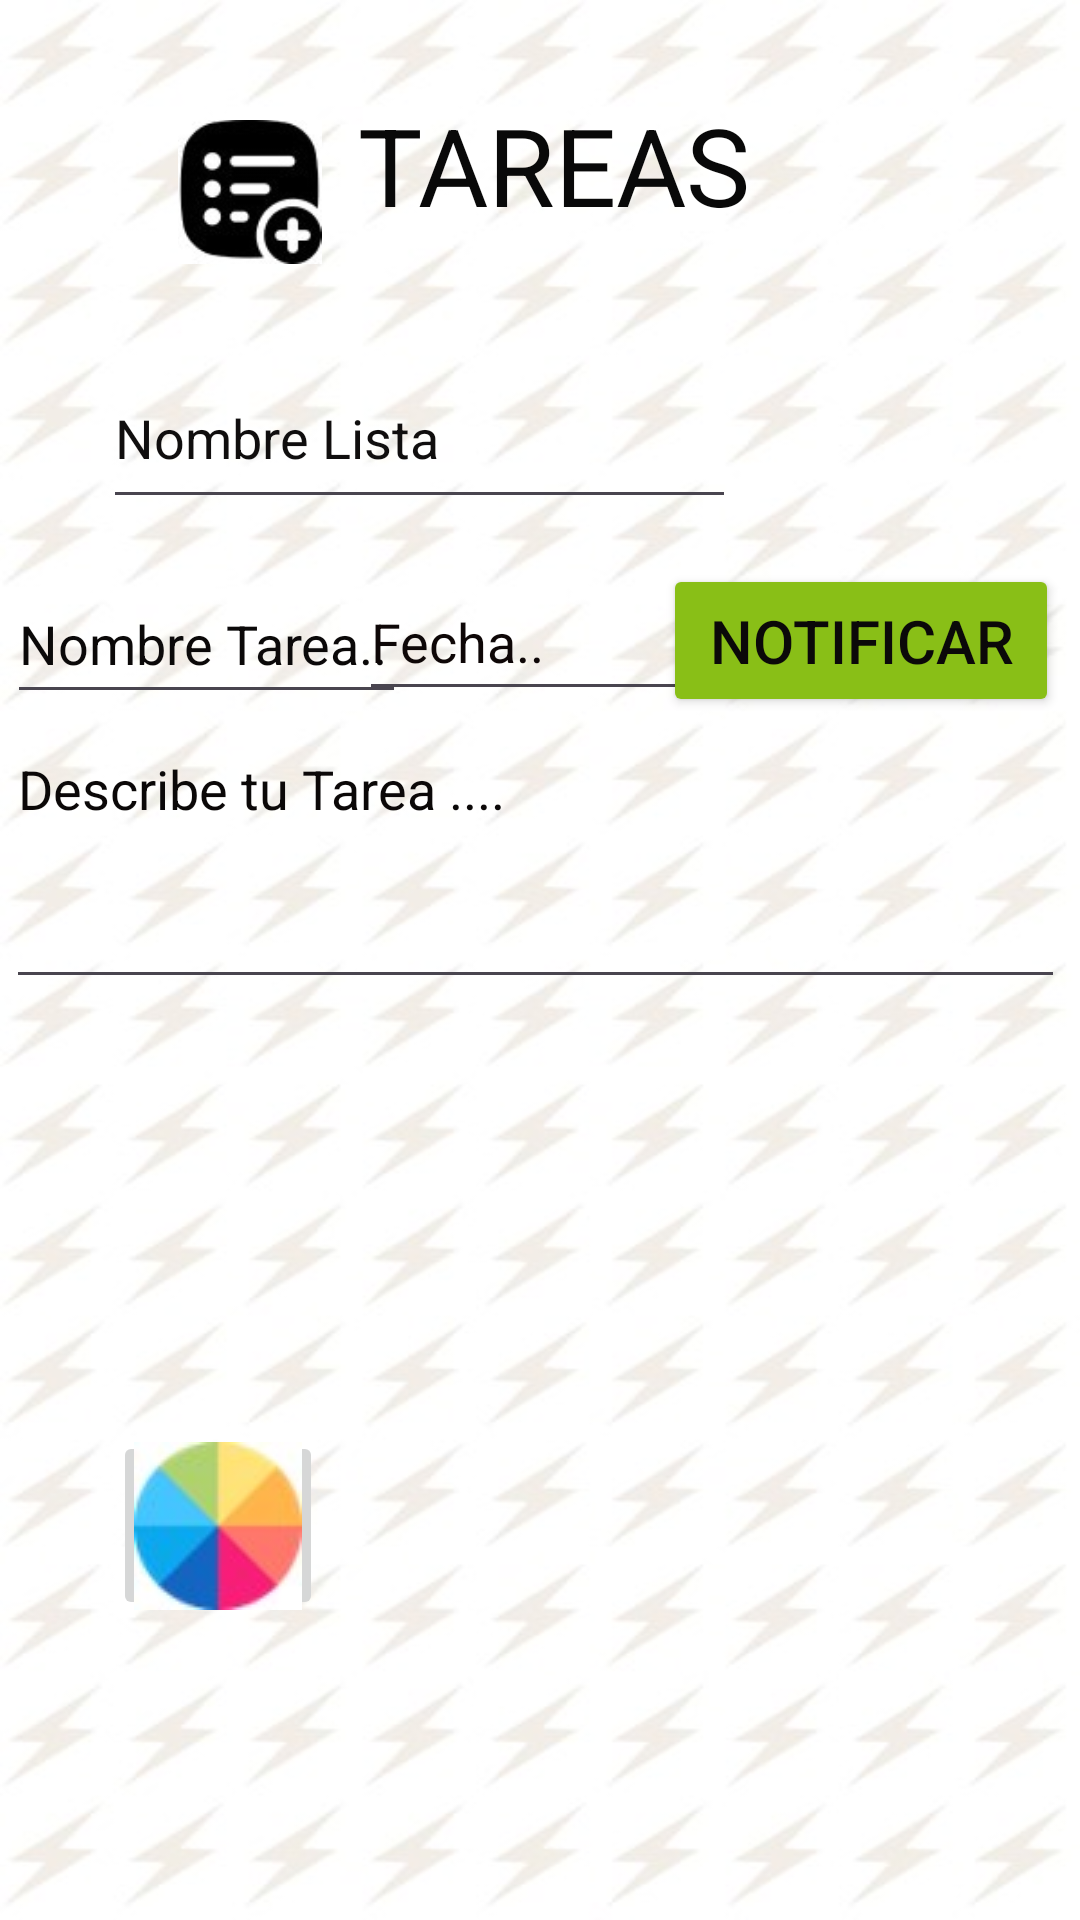

Write the Android layout XML for this screen, with the resource values it uses.
<!-- AndroidManifest.xml: application theme Theme.NoteSpeed -->
<!-- res/layout/activity_editar_lista.xml -->
<?xml version="1.0" encoding="utf-8"?>
<androidx.constraintlayout.widget.ConstraintLayout xmlns:android="http://schemas.android.com/apk/res/android"
    xmlns:app="http://schemas.android.com/apk/res-auto"
    xmlns:tools="http://schemas.android.com/tools"
    android:id="@+id/main"
    android:layout_width="match_parent"
    android:layout_height="match_parent"
    android:background="@drawable/notas"
    tools:context=".EditarLista">

    <TextView
        android:id="@+id/tvTituloLista2"
        android:layout_width="wrap_content"
        android:layout_height="wrap_content"
        android:contentDescription="@string/ivLista"
        android:text="@string/tvTituloLista"
        android:textColor="#090909"
        android:textSize="36sp"
        app:layout_constraintBottom_toBottomOf="parent"
        app:layout_constraintEnd_toEndOf="parent"
        app:layout_constraintHorizontal_bias="0.521"
        app:layout_constraintStart_toStartOf="parent"
        app:layout_constraintTop_toTopOf="parent"
        app:layout_constraintVertical_bias="0.052" />

    <ImageView
        android:id="@+id/ivLista"
        android:layout_width="53dp"
        android:layout_height="48dp"
        android:layout_marginTop="40dp"
        android:contentDescription="@string/ivLista3"
        app:layout_constraintEnd_toEndOf="parent"
        app:layout_constraintHorizontal_bias="0.185"
        app:layout_constraintStart_toStartOf="parent"
        app:layout_constraintTop_toTopOf="parent"
        app:srcCompat="@drawable/lista" />


    <ImageView
        android:id="@+id/ivUsuario8"
        android:layout_width="81dp"
        android:layout_height="88dp"
        android:layout_marginTop="28dp"
        android:contentDescription="@string/ivUsuario6"
        app:layout_constraintEnd_toEndOf="parent"
        app:layout_constraintHorizontal_bias="0.91"
        app:layout_constraintStart_toStartOf="parent"
        app:layout_constraintTop_toTopOf="parent" />

    <ImageButton
        android:id="@+id/btnSelecColor"
        android:layout_width="70dp"
        android:layout_height="63dp"
        android:layout_marginBottom="100dp"
        android:contentDescription="@string/btnSelecColor"
        app:layout_constraintBottom_toBottomOf="parent"
        app:layout_constraintEnd_toEndOf="parent"
        app:layout_constraintHorizontal_bias="0.13"
        app:layout_constraintStart_toStartOf="parent"
        app:srcCompat="@drawable/cromatico" />

    <Button
        android:id="@+id/btnInsertarLista"
        android:layout_width="186dp"
        android:layout_height="60dp"
        android:layout_marginTop="648dp"
        android:backgroundTint="#89BF17"
        android:text="@string/btnGuardarLista"
        android:textColor="#121111"
        android:textSize="20sp"
        app:layout_constraintEnd_toEndOf="parent"
        app:layout_constraintHorizontal_bias="0.845"
        app:layout_constraintStart_toStartOf="parent"
        app:layout_constraintTop_toTopOf="parent" />

    <EditText
        android:id="@+id/etDescripcionTarea"
        android:layout_width="353dp"
        android:layout_height="143dp"
        android:ems="10"
        android:hint="@string/etDescripcionTarea"
        android:inputType="text"
        android:textColorHint="#0B0808"
        app:layout_constraintBottom_toBottomOf="parent"
        app:layout_constraintEnd_toEndOf="parent"
        app:layout_constraintHorizontal_bias="0.3"
        app:layout_constraintStart_toStartOf="parent"
        app:layout_constraintTop_toTopOf="parent"
        app:layout_constraintVertical_bias="0.382" />

    <EditText
        android:id="@+id/etNombreLista"
        android:layout_width="211dp"
        android:layout_height="57dp"
        android:layout_marginTop="116dp"
        android:ems="10"
        android:hint="@string/etNombreLista"
        android:inputType="text"
        android:textColorHint="#100E0E"
        app:layout_constraintEnd_toEndOf="parent"
        app:layout_constraintHorizontal_bias="0.23"
        app:layout_constraintStart_toStartOf="parent"
        app:layout_constraintTop_toTopOf="parent" />

    <EditText
        android:id="@+id/etNombreTarea"
        android:layout_width="133dp"
        android:layout_height="50dp"
        android:layout_marginTop="188dp"
        android:ems="10"
        android:hint="@string/etNombreTarea"
        android:inputType="text"
        android:textColorHint="#0B0909"
        app:layout_constraintEnd_toEndOf="parent"
        app:layout_constraintHorizontal_bias="0.011"
        app:layout_constraintStart_toStartOf="parent"
        app:layout_constraintTop_toTopOf="parent" />

    <EditText
        android:id="@+id/etFechaTarea"
        android:layout_width="117dp"
        android:layout_height="49dp"
        android:layout_marginTop="188dp"
        android:ems="10"
        android:hint="@string/etFechaLista"
        android:inputType="date"
        android:textColorHint="#0E0707"
        app:layout_constraintEnd_toEndOf="parent"
        app:layout_constraintHorizontal_bias="0.492"
        app:layout_constraintStart_toStartOf="parent"
        app:layout_constraintTop_toTopOf="parent" />

    <Button
        android:id="@+id/btnEnumerarTexto"
        android:layout_width="132dp"
        android:layout_height="51dp"
        android:layout_marginTop="188dp"
        android:backgroundTint="#89BF17"
        android:text="@string/btnNotificarTarea"
        android:textColor="#0B0909"
        android:textSize="20sp"
        app:layout_constraintEnd_toEndOf="parent"
        app:layout_constraintHorizontal_bias="0.969"
        app:layout_constraintStart_toStartOf="parent"
        app:layout_constraintTop_toTopOf="parent" />




</androidx.constraintlayout.widget.ConstraintLayout>
<!-- resources referenced by this layout -->
<resources>
  <!-- drawable cromatico: jpg bitmap (drawable, 1838 bytes) -->
  <!-- drawable lista: jpg bitmap (drawable, 3690 bytes) -->
  <!-- drawable notas: jpg bitmap (drawable, 35186 bytes) -->
  <string name="btnGuardarLista">Guardar</string>
  <string name="btnNotificarTarea">Notificar</string>
  <string name="btnSelecColor">Seleccionar Color</string>
  <string name="etDescripcionTarea">Describe tu Tarea ....</string>
  <string name="etFechaLista">Fecha..</string>
  <string name="etNombreLista">Nombre Lista</string>
  <string name="etNombreTarea">Nombre Tarea..</string>
  <string name="ivLista">Imagen Lista</string>
  <string name="ivLista3">Imagen Lista</string>
  <string name="ivUsuario6">Imagen Usuario </string>
  <string name="tvTituloLista">TAREAS </string>
  <style name="Theme.NoteSpeed" parent="Base.Theme.NoteSpeed" />
  <style name="Base.Theme.NoteSpeed" parent="Theme.Material3.DayNight.NoActionBar">
          
          
      </style>
</resources>
